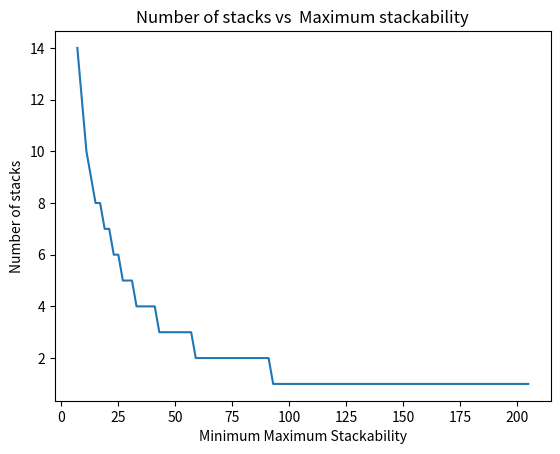

Write Python code to recreate this figure.
import numpy as np
import random
import matplotlib.pyplot as plt



n = 100

def pos(p):
    SC = np.zeros(n)
    MSC = np.zeros(n)
    for k in range(n):
        MSC[k] = k + p

    SMSC = np.sort(MSC)
    c = 0
    i = 0
    j = int(SMSC[0])

    while j < n-1 :
        for k in range(i,j):
            SC[k] = c
        c = c + 1
        i = j
        j = int(SMSC[j])
    return [MSC,len(set(SC))]


P = np.zeros(100)
for k in range(100):
    P[k] = pos(k+7)[0][k]

Y = np.zeros(100) #number of stacks
for k in range(100):
    Y[k] = pos(k+7)[1]

plt.plot(P,Y)
plt.xlabel("Minimum Maximum Stackability")
plt.ylabel("Number of stacks")
plt.title("Number of stacks vs  Maximum stackability")
plt.show()


